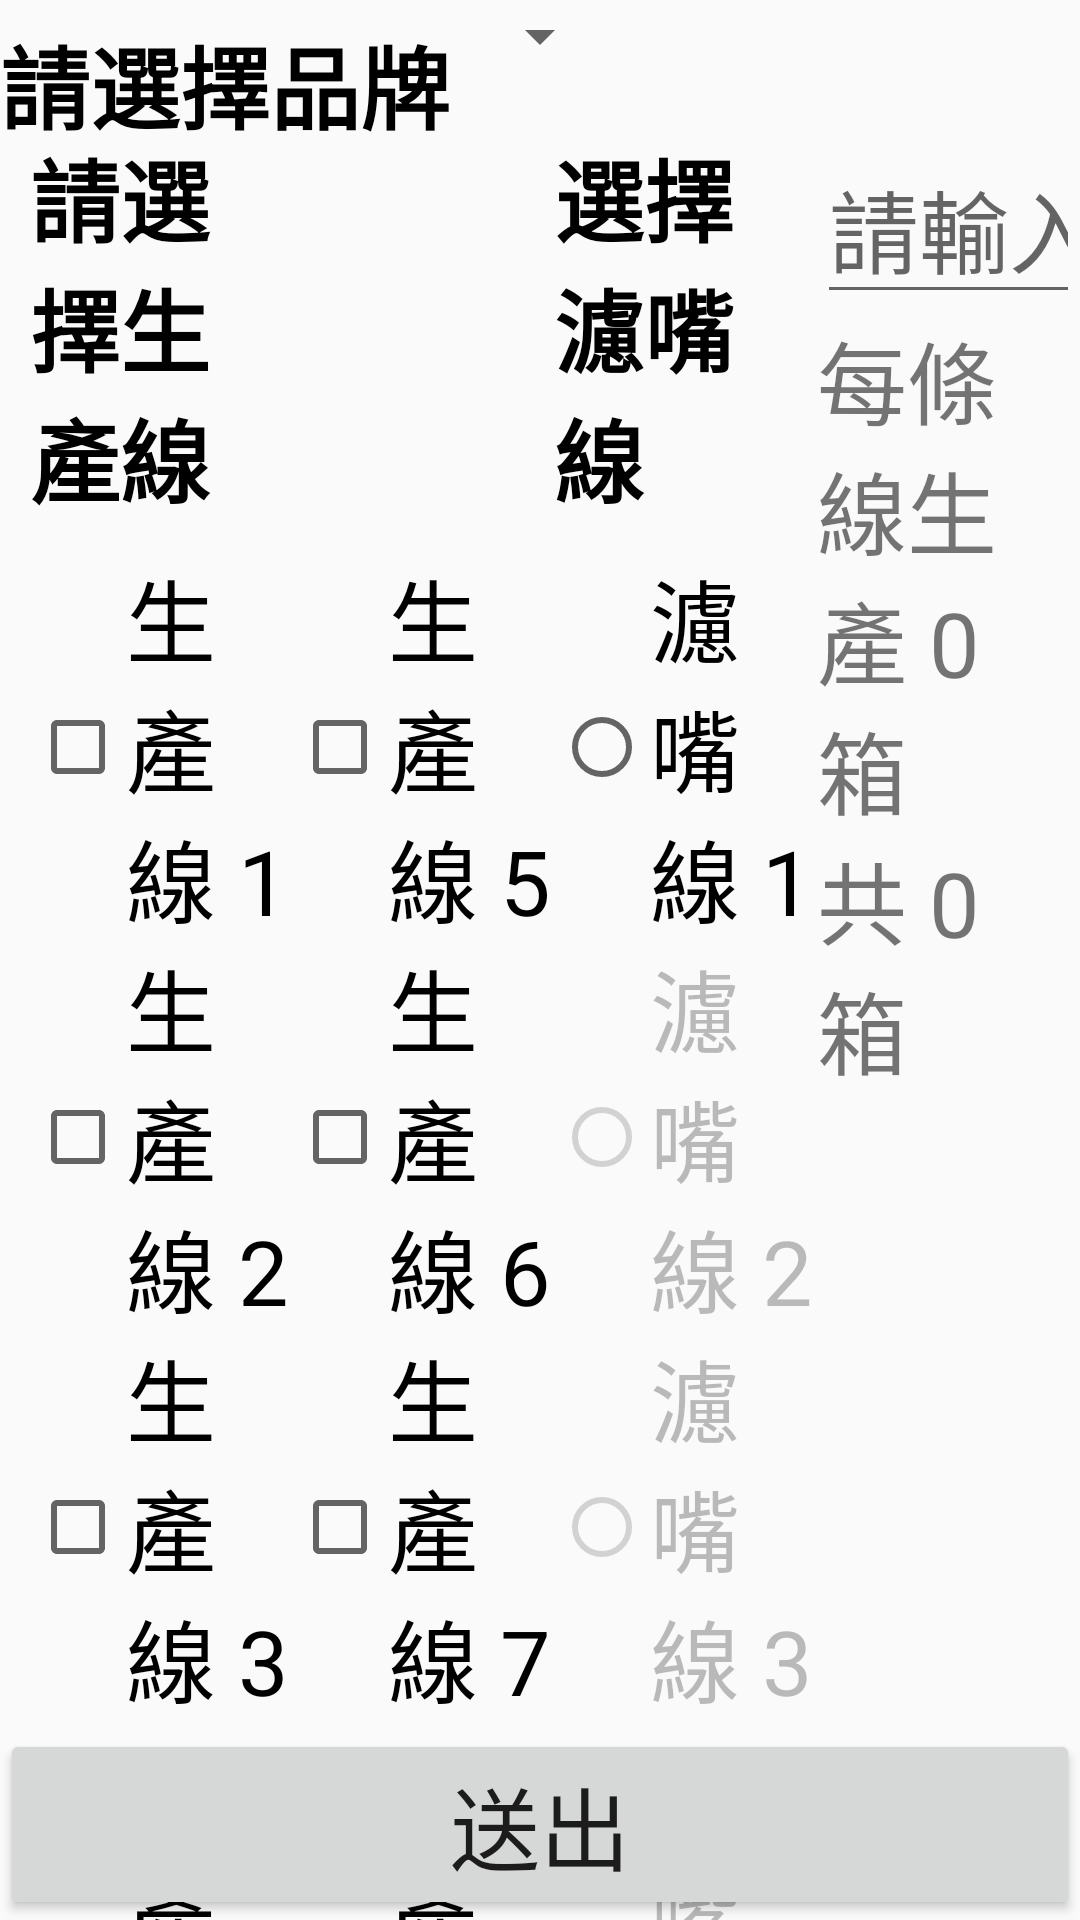

Layout XML and referenced resources for this Android screen:
<!-- AndroidManifest.xml: application theme AppTheme -->
<!-- res/layout/insertion_layout.xml -->
<?xml version="1.0" encoding="utf-8"?>
<RelativeLayout xmlns:android="http://schemas.android.com/apk/res/android"
    android:layout_width="match_parent"
    android:layout_height="match_parent">

    <TextView
        android:layout_width="wrap_content"
        android:layout_height="wrap_content"
        android:textSize="30sp"
        android:textColor="@android:color/black"
        android:layout_marginTop="6dp"
        android:layout_marginRight="6dp"
        android:layout_toLeftOf="@+id/spinner"
        android:textStyle="bold"
        android:text="請選擇品牌"/>

    <Spinner
        android:id="@+id/spinner"
        android:layout_width="wrap_content"
        android:layout_height="wrap_content"
        android:layout_centerHorizontal="true"
        android:gravity="center_horizontal"/>

    <LinearLayout
        android:id="@+id/checkbox_group1"
        android:layout_marginTop="20dp"
        android:layout_width="match_parent"
        android:layout_height="wrap_content"
        android:layout_below="@id/spinner"
        android:orientation="horizontal">


        <LinearLayout
            android:layout_weight="1"
            android:layout_width="0dp"
            android:layout_height="wrap_content"
            android:layout_marginLeft="10dp"
            android:orientation="vertical">

            <TextView
                android:layout_width="wrap_content"
                android:layout_height="wrap_content"
                android:text="請選擇生產線"
                android:textColor="@android:color/black"
                android:layout_marginBottom="10dp"
                android:textStyle="bold"
                android:textSize="30sp"/>

            <CheckBox
                android:id="@+id/line1"
                android:layout_width="wrap_content"
                android:layout_height="wrap_content"
                android:text="生產線 1"
                android:textSize="30sp" />

            <CheckBox
                android:id="@+id/line2"
                android:layout_width="wrap_content"
                android:layout_height="wrap_content"
                android:text="生產線 2"
                android:textSize="30sp" />

            <CheckBox
                android:id="@+id/line3"
                android:layout_width="wrap_content"
                android:layout_height="wrap_content"
                android:text="生產線 3"
                android:textSize="30sp" />

            <CheckBox
                android:id="@+id/line4"
                android:layout_width="wrap_content"
                android:layout_height="wrap_content"
                android:text="生產線 4"
                android:textSize="30sp" />
        </LinearLayout>


        <LinearLayout
            android:layout_weight="1"
            android:layout_width="0dp"
            android:layout_height="wrap_content"
            android:orientation="vertical">

            <TextView
                android:layout_width="wrap_content"
                android:layout_height="wrap_content"
                android:text="請選擇生產線"
                android:textColor="@android:color/black"
                android:layout_marginBottom="10dp"
                android:visibility="invisible"
                android:textSize="30sp"/>

            <CheckBox
                android:id="@+id/line5"
                android:layout_width="wrap_content"
                android:layout_height="wrap_content"
                android:text="生產線 5"
                android:textSize="30sp" />

            <CheckBox
                android:id="@+id/line6"
                android:layout_width="wrap_content"
                android:layout_height="wrap_content"
                android:text="生產線 6"
                android:textSize="30sp" />

            <CheckBox
                android:id="@+id/line7"
                android:layout_width="wrap_content"
                android:layout_height="wrap_content"
                android:text="生產線 7"
                android:textSize="30sp" />

            <CheckBox
                android:id="@+id/line8"
                android:layout_width="wrap_content"
                android:layout_height="wrap_content"
                android:text="生產線 8"
                android:textSize="30sp" />

            <CheckBox
                android:id="@+id/line9"
                android:layout_width="wrap_content"
                android:layout_height="wrap_content"
                android:text="生產線 9"
                android:textSize="30sp" />
        </LinearLayout>

        <RadioGroup
            android:id="@+id/radiogroup"
            android:layout_weight="1"
            android:layout_width="0dp"
            android:layout_height="wrap_content"
            android:layout_below="@id/spinner">

            <TextView
                android:layout_width="wrap_content"
                android:layout_height="wrap_content"
                android:textSize="30sp"
                android:textColor="@android:color/black"
                android:textStyle="bold"
                android:layout_marginBottom="10dp"
                android:text="選擇濾嘴線"/>


            <RadioButton
                android:id="@+id/f1"
                android:layout_width="wrap_content"
                android:layout_height="wrap_content"
                android:text="濾嘴線 1"
                android:textSize="30sp" />

            <RadioButton
                android:id="@+id/f2"
                android:layout_width="wrap_content"
                android:layout_height="wrap_content"
                android:enabled="false"
                android:text="濾嘴線 2"
                android:textSize="30sp" />

            <RadioButton
                android:id="@+id/f3"
                android:layout_width="wrap_content"
                android:layout_height="wrap_content"
                android:enabled="false"
                android:text="濾嘴線 3"
                android:textSize="30sp" />

            <RadioButton
                android:id="@+id/f4"
                android:layout_width="wrap_content"
                android:layout_height="wrap_content"
                android:enabled="false"
                android:text="濾嘴線 4"
                android:textSize="30sp" />

            <RadioButton
                android:id="@+id/f5"
                android:layout_width="wrap_content"
                android:layout_height="wrap_content"
                android:enabled="false"
                android:text="濾嘴線 5"
                android:textSize="30sp" />

            <RadioButton
                android:id="@+id/manual"
                android:layout_width="wrap_content"
                android:layout_height="wrap_content"
                android:text="手動"
                android:textSize="30sp" />
        </RadioGroup>


        <LinearLayout
            android:layout_weight="1"
            android:layout_width="0dp"
            android:layout_height="wrap_content"
            android:orientation="vertical">

            <EditText
                android:id="@+id/numberOf"
                android:layout_gravity="center_horizontal"
                android:gravity="center_horizontal"
                android:layout_width="wrap_content"
                android:layout_height="wrap_content"
                android:hint="請輸入生產箱數"
                android:inputType="numberDecimal"
                android:textSize="30sp" />

            <TextView
                android:id="@+id/numberOfBoxes"
                android:text="每條線生產 0 箱"
                android:layout_gravity="center_horizontal"
                android:layout_width="wrap_content"
                android:layout_height="wrap_content"
                android:textSize="30sp" />

            <TextView
                android:id="@+id/total"
                android:text="共 0 箱"
                android:layout_gravity="center_horizontal"
                android:layout_width="wrap_content"
                android:layout_height="wrap_content"
                android:textSize="30sp" />
        </LinearLayout>

    </LinearLayout>

    <Button
        android:id="@+id/send"
        android:layout_centerHorizontal="true"
        android:layout_alignParentBottom="true"
        android:layout_width="match_parent"
        android:layout_height="wrap_content"
        android:textSize="30sp"
        android:text="送出"/>

</RelativeLayout>
<!-- resources referenced by this layout -->
<resources>
  <style name="AppTheme" parent="Theme.AppCompat.Light.DarkActionBar">
          
      </style>
</resources>
